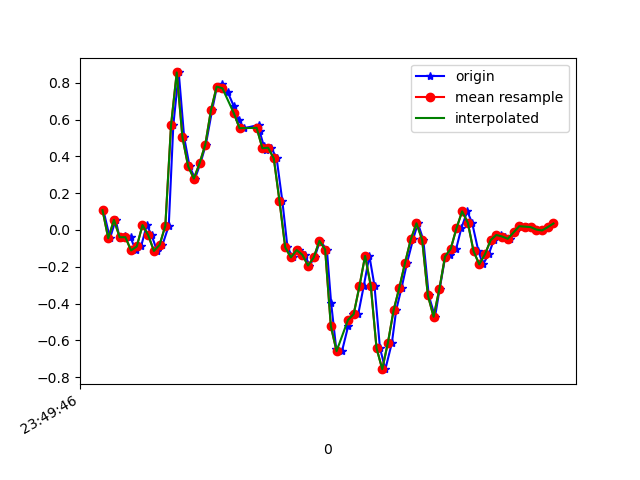

Data behind this chart, as committed beside it:
1617666586803, 362223498990049, 0.106982134, 0.13141376, 0.0123143
1617666586826, 362223518007377, -0.04573, -0.1239, 0.01964
1617666586846, 362223537049489, 0.05445, 0.2854, -0.00479
1617666586860, 362223556066817, -0.04451, 0.01291, 0.03064
1617666586879, 362223575108929, -0.03474, -0.01764, -0.01456
1617666586898, 362223594166449, -0.03963, 0.3183, 0.01476
1617666586916, 362223613212321, -0.1117, -0.1911, 0.01964
1617666586935, 362223632233409, -0.08972, 0.3306, -0.04144
1617666586955, 362223651279265, 0.02635, 0.2792, 0.03431
1617666586972, 362223670300353, -0.02863, -0.1496, 0.02331
1617666586991, 362223689346241, -0.1142, 0.1986, 0.01109
1617666587010, 362223708342625, -0.08116, -0.207, 0.007427
1617666587032, 362223727362081, 0.02268, -0.04329, -0.1245
1617666587048, 362223746406369, 0.5688, -0.03963, -0.06099
1617666587067, 362223765425857, 0.8559, -0.8851, 0.05263
1617666587086, 362223784470145, 0.5028, -0.8533, -0.01945
1617666587105, 362223803501569, 0.3452, -1.114, -0.05366
1617666587124, 362223822546497, 0.2792, -1.891, -0.1025
1617666587143, 362223841566593, 0.3623, -2.053, -0.2113
1617666587162, 362223860611489, 0.4637, -2.114, -0.2821
1617666587184, 362223879631617, 0.6519, -2.165, -0.342
1617666587201, 362223898673345, 0.7789, -2.186, -0.3835
1617666587220, 362223917693313, 0.7924, -2.235, -0.3957
1617666587239, 362223936738049, 0.7472, -2.274, -0.3933
1617666587260, 362223955758081, 0.6726, -2.262, -0.3847
1617666587277, 362223974802881, 0.5969, -2.165, -0.375
1617666587297, 362223993822785, 0.5529, -2.012, -0.3566
1617666587349, 362224012850177, 0.5712, -1.822, -0.3237
1617666587350, 362224031869441, 0.5383, -1.613, -0.2919
1617666587365, 362224050913601, 0.4564, -1.387, -0.2772
1617666587373, 362224069932993, 0.432, -1.149, -0.2601
1617666587391, 362224088977089, 0.4466, -0.929, -0.2174
1617666587410, 362224107996417, 0.3892, -0.7421, -0.1612
1617666587430, 362224127019905, 0.1571, -0.5638, -0.1257
1617666587448, 362224146038593, -0.0946, -0.3744, -0.1099
1617666587467, 362224165082049, -0.1496, -0.152, -0.07443
1617666587487, 362224184100801, -0.1093, 0.06788, -0.01945
1617666587509, 362224203144257, -0.1349, 0.3073, 0.01598
1617666587525, 362224222162945, -0.1936, 0.5615, 0.02331
1617666587543, 362224241181313, -0.1496, 0.8241, 0.03308
1617666587562, 362224260224769, -0.05917, 1.033, 0.08195
1617666587586, 362224279243521, -0.1068, 1.166, 0.1687
1617666587601, 362224298286977, -0.3976, 1.265, 0.2347
1617666587619, 362224317305601, -0.6493, 1.359, 0.2591
1617666587639, 362224336351489, -0.659, 1.461, 0.2713
1617666587661, 362224355370305, -0.521, 1.561, 0.3019
1617666587677, 362224374413825, -0.4575, 1.672, 0.2909
1617666587696, 362224393432513, -0.4575, 1.783, 0.2298
1617666587715, 362224412476033, -0.3072, 1.861, 0.1944
1617666587735, 362224431494081, -0.141, 1.86, 0.2212
1617666587753, 362224450512705, -0.3047, 1.811, 0.2408
1617666587772, 362224469684987, -0.6419, 1.753, 0.2176
1617666587791, 362224488703739, -0.7568, 1.723, 0.2066
1617666587814, 362224507747195, -0.6126, 1.682, 0.2078
1617666587829, 362224526765947, -0.4355, 1.602, 0.1663
1617666587848, 362224545805691, -0.3133, 1.461, 0.09173
1617666587867, 362224564824187, -0.1789, 1.324, 0.01476
1617666587888, 362224583867643, -0.05184, 1.152, -0.03533
1617666587905, 362224602886395, 0.03612, 0.8974, -0.01456
1617666587924, 362224621929723, -0.05429, 0.6213, 0.02331
1617666587943, 362224640932603, -0.3561, 0.4026, 0.01598
... 23 more rows
